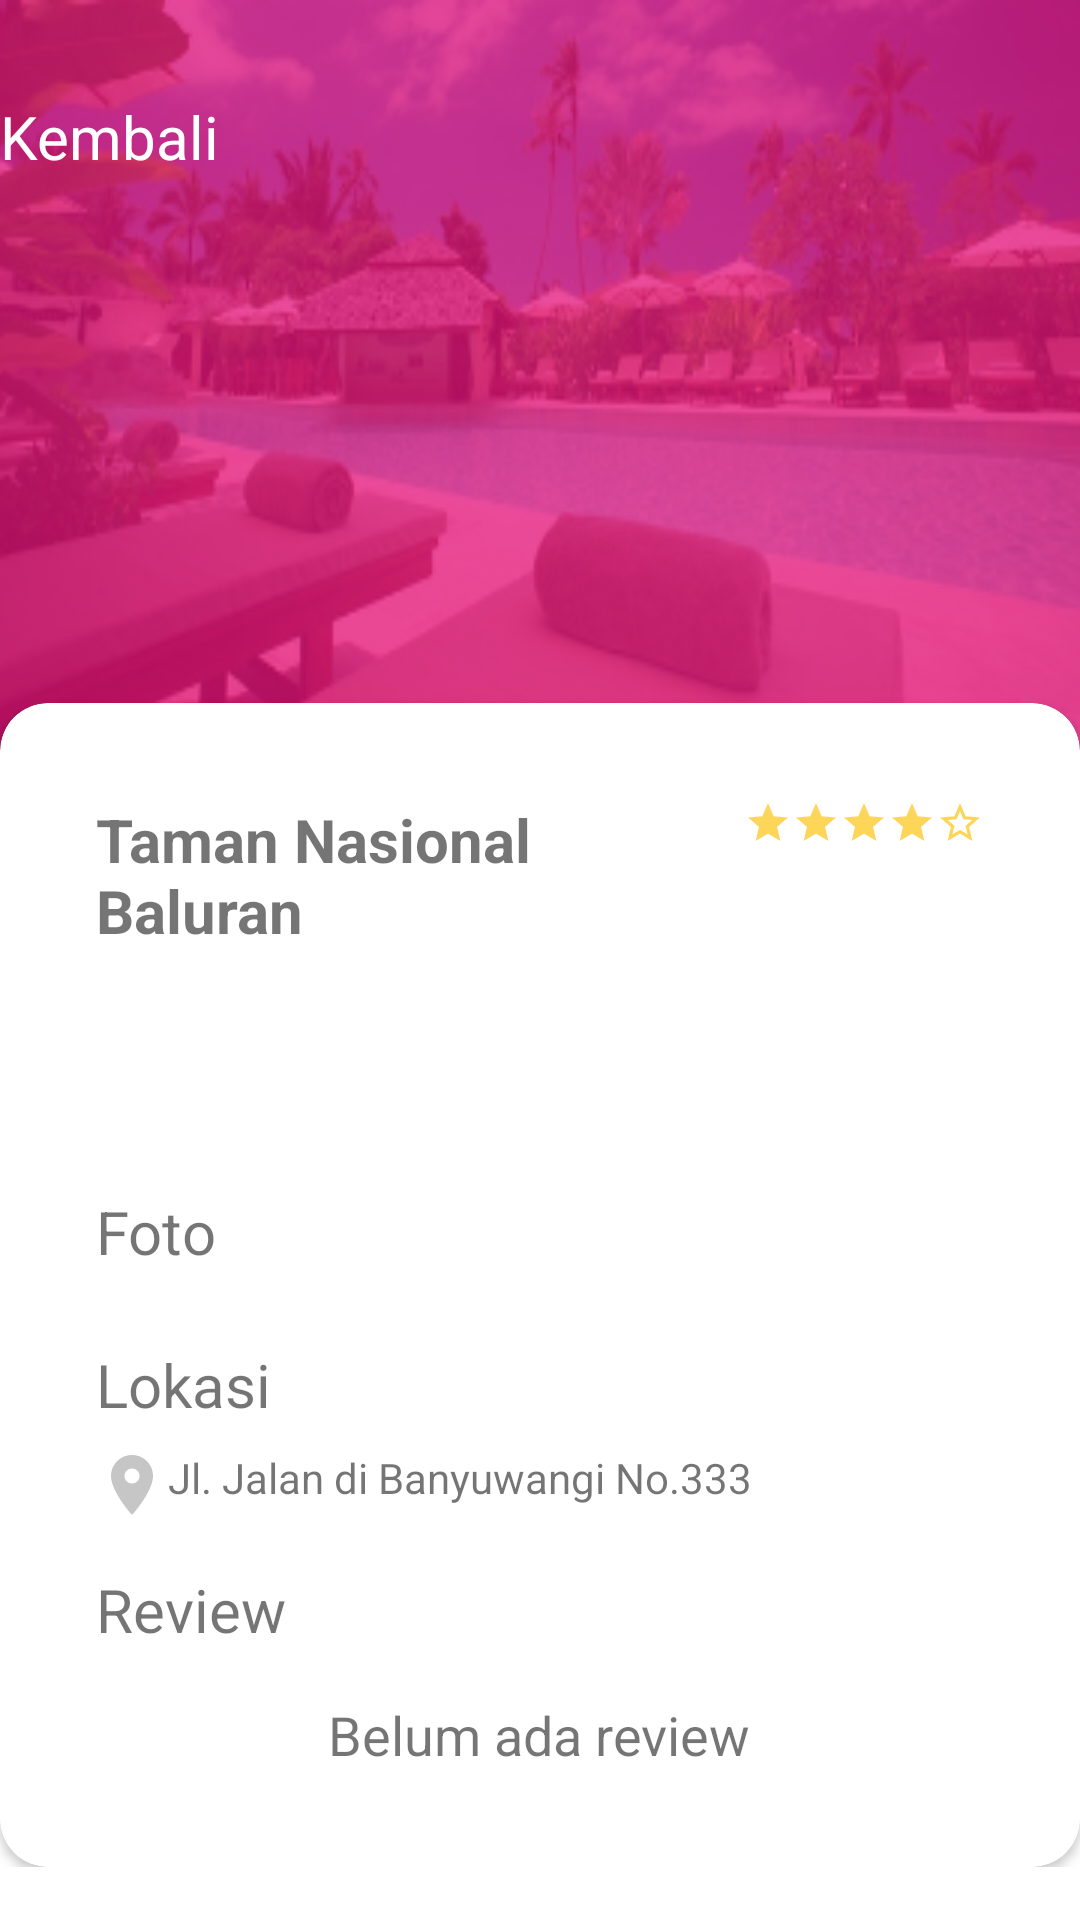

Here is an Android app screen rendered from its layout file. Give the layout XML and the strings, colors and styles it references.
<!-- AndroidManifest.xml: application theme AppTheme -->
<!-- res/layout/activity_detail_akomodasi.xml -->
<?xml version="1.0" encoding="utf-8"?>
<ScrollView xmlns:android="http://schemas.android.com/apk/res/android"
    xmlns:app="http://schemas.android.com/apk/res-auto"
    xmlns:tools="http://schemas.android.com/tools"
    android:layout_width="match_parent"
    android:layout_height="match_parent"
    tools:context=".Jelajah.DetailJelajahActivity">
    <RelativeLayout
        android:layout_width="match_parent"
        android:layout_height="match_parent">
        <RelativeLayout
            android:id="@+id/layout_top"
            android:layout_width="match_parent"
            android:layout_height="250dp">
            <ImageView
                android:id="@+id/thumbnail_destinasi"
                android:background="@drawable/akomodasi_menu"
                android:layout_width="match_parent"
                android:layout_height="match_parent" />
            <RelativeLayout
                android:layout_marginTop="32dp"
                android:id="@+id/back_layout"
                android:layout_width="wrap_content"
                app:layout_constraintStart_toStartOf="parent"
                app:layout_constraintTop_toTopOf="parent"
                android:layout_height="wrap_content">
                <ImageButton
                    android:layout_centerVertical="true"
                    android:id="@+id/back_btn"
                    android:layout_width="wrap_content"
                    android:layout_height="wrap_content"
                    android:background="@android:color/transparent"
                    android:src="@drawable/ic_chevron_left_24dp"
                    />

                <TextView
                    android:layout_centerVertical="true"
                    android:layout_toEndOf="@id/back_btn"
                    android:layout_width="wrap_content"
                    android:layout_height="wrap_content"
                    android:text="Kembali"
                    android:textColor="@android:color/white"
                    android:textSize="20sp"
                    />
            </RelativeLayout>
        </RelativeLayout>
        <android.support.v7.widget.CardView
            app:cardCornerRadius="16dp"
            android:layout_marginTop="-16dp"
            app:contentPadding="32dp"
            android:layout_below="@id/layout_top"
            android:layout_width="match_parent"
            android:layout_height="wrap_content">
            <RelativeLayout
                android:layout_width="match_parent"
                android:layout_height="wrap_content">
                <TextView
                    android:textStyle="bold"
                    android:id="@+id/nama_destinasi"
                    android:textSize="20sp"
                    android:text="Taman Nasional Baluran"
                    android:layout_width="wrap_content"
                    android:maxWidth="200dp"
                    android:layout_height="wrap_content" />
                <LinearLayout
                    android:id="@+id/layout_rating"
                    android:layout_alignParentEnd="true"
                    android:orientation="horizontal"
                    android:layout_width="wrap_content"
                    android:layout_height="wrap_content">
                    <ImageButton
                        android:src="@drawable/ic_star_24dp"
                        android:background="@android:color/transparent"
                        android:layout_width="wrap_content"
                        android:layout_height="wrap_content" />
                    <ImageButton
                        android:src="@drawable/ic_star_24dp"
                        android:background="@android:color/transparent"
                        android:layout_width="wrap_content"
                        android:layout_height="wrap_content" />
                    <ImageButton
                        android:src="@drawable/ic_star_24dp"
                        android:background="@android:color/transparent"
                        android:layout_width="wrap_content"
                        android:layout_height="wrap_content" />
                    <ImageButton
                        android:src="@drawable/ic_star_24dp"
                        android:background="@android:color/transparent"
                        android:layout_width="wrap_content"
                        android:layout_height="wrap_content" />
                    <ImageButton
                        android:src="@drawable/ic_star_border_24dp"
                        android:background="@android:color/transparent"
                        android:layout_width="wrap_content"
                        android:layout_height="wrap_content" />

                </LinearLayout>
                <android.support.design.button.MaterialButton
                    android:visibility="invisible"
                    android:backgroundTint="@color/orange"
                    android:textColor="@android:color/white"
                    android:text="Pilih"
                    android:id="@+id/pilih_destinasi"
                    android:layout_marginTop="16dp"
                    android:textAllCaps="false"
                    android:layout_below="@id/nama_destinasi"
                    android:layout_alignParentEnd="true"
                    android:layout_width="wrap_content"
                    android:layout_height="wrap_content" />
                <TextView
                    android:layout_below="@id/pilih_destinasi"
                    android:layout_marginTop="16dp"
                    android:text="Foto"
                    android:id="@+id/tv_foto"
                    android:textSize="20sp"
                    android:layout_width="wrap_content"
                    android:layout_height="wrap_content" />
                <android.support.v7.widget.RecyclerView
                    android:id="@+id/rv_foto"
                    android:layout_marginTop="8dp"
                    android:layout_below="@id/tv_foto"
                    android:layout_width="match_parent"
                    android:layout_height="wrap_content"/>
                <TextView
                    android:text="Lokasi"
                    android:textSize="20sp"
                    android:layout_below="@id/rv_foto"
                    android:layout_marginTop="16dp"
                    android:id="@+id/tv_lokasi"
                    android:layout_width="wrap_content"
                    android:layout_height="wrap_content" />
                <TextView
                    android:id="@+id/lokasi_destinasi"
                    android:layout_width="wrap_content"
                    android:layout_below="@id/tv_lokasi"
                    android:layout_marginTop="8dp"
                    android:drawableLeft="@drawable/ic_location_on_black_24dp"
                    android:text="Jl. Jalan di Banyuwangi No.333"
                    android:layout_height="wrap_content" />
                <TextView
                    android:id="@+id/tv_review"
                    android:text="Review"
                    android:textSize="20sp"
                    android:layout_below="@id/lokasi_destinasi"
                    android:layout_marginTop="16dp"
                    android:layout_width="wrap_content"
                    android:layout_height="wrap_content" />
                <android.support.v7.widget.RecyclerView
                    android:id="@+id/rv_review"
                    android:visibility="gone"
                    android:layout_below="@id/tv_review"
                    android:layout_marginTop="8dp"
                    android:layout_width="match_parent"
                    android:layout_height="wrap_content"/>
                <TextView
                    android:layout_centerHorizontal="true"
                    android:text="Belum ada review"
                    android:textSize="18sp"
                    android:layout_below="@id/tv_review"
                    android:layout_marginTop="16dp"
                    android:layout_width="wrap_content"
                    android:layout_height="wrap_content" />
            </RelativeLayout>
        </android.support.v7.widget.CardView>
    </RelativeLayout>

</ScrollView>
<!-- resources referenced by this layout -->
<resources>
  <color name="orange">#FF7139</color>
  <!-- drawable akomodasi_menu: png bitmap (drawable, 83813 bytes) -->
  <!-- drawable ic_location_on_black_24dp (drawable) -->
  <vector android:height="24dp" android:tint="#C6C6C6"
      android:viewportHeight="24.0" android:viewportWidth="24.0"
      android:width="24dp" xmlns:android="http://schemas.android.com/apk/res/android">
      <path android:fillColor="#FF000000" android:pathData="M12,2C8.13,2 5,5.13 5,9c0,5.25 7,13 7,13s7,-7.75 7,-13c0,-3.87 -3.13,-7 -7,-7zM12,11.5c-1.38,0 -2.5,-1.12 -2.5,-2.5s1.12,-2.5 2.5,-2.5 2.5,1.12 2.5,2.5 -1.12,2.5 -2.5,2.5z"/>
  </vector>
  <!-- drawable ic_star_24dp (drawable) -->
  <vector android:height="16dp" android:tint="#FDD659"
      android:viewportHeight="24.0" android:viewportWidth="24.0"
      android:width="16dp" xmlns:android="http://schemas.android.com/apk/res/android">
      <path android:fillColor="#FF000000" android:pathData="M12,17.27L18.18,21l-1.64,-7.03L22,9.24l-7.19,-0.61L12,2 9.19,8.63 2,9.24l5.46,4.73L5.82,21z"/>
  </vector>
  <!-- drawable ic_star_border_24dp (drawable) -->
  <vector android:height="16dp" android:tint="#FDD659"
      android:viewportHeight="24.0" android:viewportWidth="24.0"
      android:width="16dp" xmlns:android="http://schemas.android.com/apk/res/android">
      <path android:fillColor="#FF000000" android:pathData="M22,9.24l-7.19,-0.62L12,2 9.19,8.63 2,9.24l5.46,4.73L5.82,21 12,17.27 18.18,21l-1.63,-7.03L22,9.24zM12,15.4l-3.76,2.27 1,-4.28 -3.32,-2.88 4.38,-0.38L12,6.1l1.71,4.04 4.38,0.38 -3.32,2.88 1,4.28L12,15.4z"/>
  </vector>
  <style name="AppTheme" parent="Theme.MaterialComponents.Light.NoActionBar">
          
          <item name="colorPrimary">@color/colorPrimary</item>
          <item name="colorPrimaryDark">@color/colorPrimaryDark</item>
          <item name="colorAccent">@color/colorAccent</item>
          <item name="android:windowTranslucentStatus">true</item>
          <item name="windowActionBar">false</item>
          <item name="colorControlNormal">@android:color/white</item>
          <item name="colorControlActivated">@android:color/white</item>
          <item name="colorControlHighlight">@android:color/white</item>
          <item name="android:spinnerDropDownItemStyle">@style/mySpinnerItemStyle</item>
      </style>
  <color name="colorPrimary">#008577</color>
  <color name="colorPrimaryDark">#00574B</color>
  <color name="colorAccent">#fff</color>
  <style name="mySpinnerItemStyle" parent="@android:style/Widget.Holo.DropDownItem.Spinner">
          <item name="android:textColor">@android:color/white</item>
      </style>
</resources>
